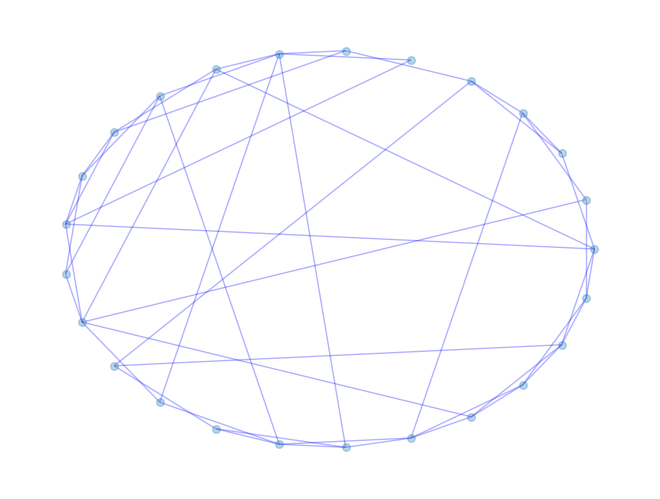
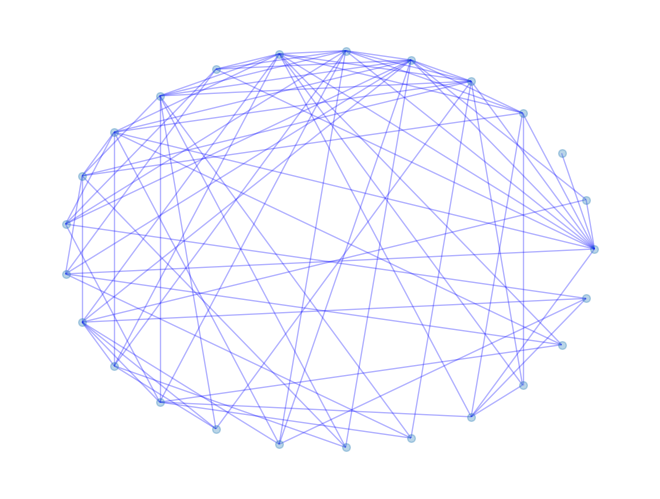

Recreate these plots in Python, in order. (Note: this script raises an exception after producing the figures.)
# -*- coding: utf-8 -*-
"""
Created on Sun Jan 24 01:28:56 2021

@author: 46981
"""

import numpy as np
import networkx as nx
import matplotlib.pyplot as plt


#road_network = nx.random_graphs.erdos_renyi_graph(25, 1/6,seed=1)
road_network = nx.random_graphs.watts_strogatz_graph(25, 4, 0.3,seed =1)
pos_road_network = nx.circular_layout(road_network)
nx.draw(road_network, pos_road_network, with_labels=False, node_size=30, edge_color='b', alpha=0.3)
plt.show() 
adjacency_road=np.array(nx.adjacency_matrix(road_network).todense())
incidence_road=np.array(nx.incidence_matrix(road_network).todense())

demand_network = nx.random_graphs.barabasi_albert_graph(25,4,seed =1)
nx.draw(demand_network, pos_road_network, with_labels=False, node_size=30, edge_color='b', alpha=0.3)
plt.show() 
adjacency_demand=np.array(nx.adjacency_matrix(demand_network).todense())
incidence_demand=np.array(nx.incidence_matrix(demand_network).todense())
    
road_list = []
demand_list = []
for i in range(25):
    for j in range(25):
        if adjacency_demand[i][j] == 1:
            demand_list.append((i,j))
        if adjacency_road[i][j]==1:
            road_list.append((i,j))
max_degree = 6
node_lane = np.zeros([len(road_list),3])
node_lane[:,0] = np.arange(len(road_list))
for i in range(len(road_list)):
    node_lane[i][1] = road_list[i][0]
    node_lane[i][2] = road_list[i][1]
    
time_step = 600
delta_t = 10

speed_free = 54
weav_speed = 21.6
capacity = 5
cell_length = 150
cell_capacity = 60
veh_id = 0
congestion_scale_ar = np.zeros([500,8])
for veh_interval in range(1,2):
    lane_adjacency = np.zeros([len(road_list),len(road_list)])
    lane_link = np.full([len(road_list),max_degree],np.nan)
    for i in range(len(road_list)):
        for j in range(len(road_list)):
            if (node_lane[i][2] == node_lane[j][1])&(node_lane[i][1]!=node_lane[j][2]):
                lane_adjacency[i][j]=1
                for k in range(max_degree):
                    if lane_link[i][k] != lane_link[i][k]:
                        lane_link[i][k] = j
                        break
    capacity_node = np.zeros(100)
    for i in range(len(lane_link)):
        lane_link_i = lane_link[i]
        capacity_node[i]=60/len(lane_link_i[lane_link_i==lane_link_i])
    veh_ar = np.zeros([25*veh_interval,20])
    lane_ar = np.zeros([adjacency_road.sum()*5,3])
    node_ar = np.zeros([adjacency_road.sum(),3+max_degree])
    node_ar[:,0] = np.arange(len(road_list))
    for i in range(len(lane_ar)):
        lane_ar[i][0] = i//5
        lane_ar[i][1] = i%5
    def BPR(node_ar,lane_ar):
        weight_list = adjacency_road.copy()
        weight_list[weight_list==0] = 10000
        for i in range(len(weight_list)):
            weight_list[i][i] = 0
        for i in range(len(road_list)):
            lane_flow = lane_ar[i][2]
            node_flow = node_ar[i][1]+node_ar[i][2]+node_ar[i][3]+node_ar[i][4]+node_ar[i][5]+node_ar[i][6]+node_ar[i][7]+node_ar[i][8]
            flow = lane_flow+node_flow
            weight = 1+flow
            weight_list[road_list[i][0]][road_list[i][1]] = weight
    
        def floyd(d):
            p = np.zeros(d.shape)
            for i in range(len(p)):
                p[i,:] = i
            for n in range(len(d)):
                for i in range(len(d)):
                    for j in range(len(d)):
                        if (i == n) or (j == n):
                            continue
                        if d[i][j] > d[i][n] + d[n][j]:
                            d[i][j] = d[i][n] + d[n][j]
                            p[i][j] = p[n][j]
            return p
        weight_ar = floyd(weight_list.copy())
        short_path = {}
        for i in range(len(weight_ar)):
            short_path[i] = {}
        for i in range(len(weight_ar)):
            for j in range(len(weight_ar)):
                if i == j:
                    path = [i]
                else:
                    path = [j]
                    k = j
                    while True:
                        if weight_ar[i][k] == i:
                            path.append(i)
                            break
                        else:
                            k = int(weight_ar[i][k])
                            path.append(k)
                short_path[i][j] = path[::-1]
        return short_path
    
    congestion_scale_list = [0]
    for t in range(7):
        veh_ar_view = veh_ar.copy()
        lane_ar_view0 = lane_ar.copy()
        node_ar_view0 = node_ar.copy()
        #进入节点
        if t != 0:
            signal = np.zeros([len(lane_adjacency),max_degree])
            zone_ar = np.full([len(lane_adjacency),max_degree],np.nan)
            node_flow_ar = np.zeros([len(lane_adjacency),max_degree])
            for i in range(len(lane_adjacency)):
                linked = np.where(lane_adjacency[:,i]==1)[0]
                zone_ar[i][:len(linked)] = np.array(linked)
                zone_list = []
                for j in linked:
                    zones = np.where(lane_link[j]==i)[0][0]
                    zone_list.append(zones)
                node_flow_ar = np.zeros(max_degree)
                for k in range(len(linked)):
                    node_flow_ar[k] = node_ar[linked[k]][zone_list[k]+1]
                signal[i] = node_flow_ar/node_flow_ar.sum()
            signal[signal!=signal] = 0
            free_flow = 60 - lane_ar[lane_ar[:,1]==0][:,2]
            free_flow_ar = np.zeros([len(lane_adjacency),max_degree])
            for i in range(max_degree):
                free_flow_ar[:,i] = free_flow
            transit_flow = np.minimum(np.minimum(node_flow_ar,5),(signal*21.6*free_flow_ar/54).astype(int))
            lane_start = lane_ar[lane_ar[:,1]==0]
            for i in range(len(lane_adjacency)):
                lane_start[i][2] +=  transit_flow[i].sum()
            lane_ar_view0[lane_ar[:,1]==0] = lane_start
            for i in range(len(lane_adjacency)):
                for j in range(max_degree):
                    if zone_ar[i][j] ==zone_ar[i][j]:
                        lane_index0 = zone_ar[i][j]
                        lane_index1 = np.where(lane_link[int(lane_index0)]==i)[0][0]
                        node_ar_view0[int(lane_index0)][int(lane_index1)+1] -= transit_flow[i][j]
                        veh_transit = veh_ar[(veh_ar[:,2]==5)&(veh_ar[:,3]==int(lane_index0))&(veh_ar[:,4]==i)]
                    if len(veh_transit)!=0:
                        veh_transit[:int(transit_flow[i][j]),1]=t
                        veh_transit[:int(transit_flow[i][j]),2]=0
                        path_ = veh_transit[:int(transit_flow[i][j]),3:]
                        path_ = path_[:,1:]
                        path_ = np.append(path_,np.zeros([len(path_),1]),axis =1)
                        path_[:,-1] = np.nan
                        veh_transit[:int(transit_flow[i][j]),3:] = path_
                    if zone_ar[i][j] ==zone_ar[i][j]:
                        veh_ar_view[(veh_ar[:,2]==5)&(veh_ar[:,3]==int(lane_index0))&(veh_ar[:,4]==i)] = veh_transit
            lane_diff0 = lane_ar_view0[:,2] - lane_ar[:,2]
            node_diff0 = node_ar_view0 - node_ar
            
            lane_ar_view1 = lane_ar.copy()
            node_ar_view1 = node_ar.copy()
            #匝道
            cell40 = []
            cell41 = []
            cell42 = []
            cell43 = []
            cell44 = []
            cell45 = []
            cell_leave = []
            cell4 = lane_ar[lane_ar[:,1]==4]
            for i in range(len(lane_link)):
                cell40.append(len(veh_ar[(veh_ar[:,2]==4)&(veh_ar[:,3]==i)&(veh_ar[:,4]==lane_link[i][0])&((veh_ar[:,4]==veh_ar[:,4]))]))
                cell41.append(len(veh_ar[(veh_ar[:,2]==4)&(veh_ar[:,3]==i)&(veh_ar[:,4]==lane_link[i][1])&((veh_ar[:,4]==veh_ar[:,4]))]))
                cell42.append(len(veh_ar[(veh_ar[:,2]==4)&(veh_ar[:,3]==i)&(veh_ar[:,4]==lane_link[i][2])&((veh_ar[:,4]==veh_ar[:,4]))]))
                cell43.append(len(veh_ar[(veh_ar[:,2]==4)&(veh_ar[:,3]==i)&(veh_ar[:,4]==lane_link[i][3])&((veh_ar[:,4]==veh_ar[:,4]))]))
                cell44.append(len(veh_ar[(veh_ar[:,2]==4)&(veh_ar[:,3]==i)&(veh_ar[:,4]==lane_link[i][4])&((veh_ar[:,4]==veh_ar[:,4]))]))
                cell45.append(len(veh_ar[(veh_ar[:,2]==4)&(veh_ar[:,3]==i)&(veh_ar[:,4]==lane_link[i][5])&((veh_ar[:,4]==veh_ar[:,4]))]))
                cell_leave.append(len(veh_ar[(veh_ar[:,2]==4)&(veh_ar[:,3]==i)&(veh_ar[:,4]!=veh_ar[:,4])]))
            cell40 = np.array(cell40)
            cell41 = np.array(cell41)
            cell42 = np.array(cell42)
            cell43 = np.array(cell43)
            cell44 = np.array(cell44)
            cell45 = np.array(cell45)
            cell_leave = np.array(cell_leave)
            cell50 = node_ar[:,1]
            cell51 = node_ar[:,2]
            cell52 = node_ar[:,3]
            cell53 = node_ar[:,4]
            cell54 = node_ar[:,5]
            cell55 = node_ar[:,6]
            n50 = np.minimum(np.minimum(cell40,5),(21.6*(capacity_node-cell50)/54).astype(int))
            n51 = np.minimum(np.minimum(cell41,5),(21.6*(capacity_node-cell51)/54).astype(int))
            n52 = np.minimum(np.minimum(cell42,5),(21.6*(capacity_node-cell52)/54).astype(int))
            n53 = np.minimum(np.minimum(cell43,5),(21.6*(capacity_node-cell53)/54).astype(int))
            n54 = np.minimum(np.minimum(cell44,5),(21.6*(capacity_node-cell54)/54).astype(int))
            n55 = np.minimum(np.minimum(cell45,5),(21.6*(capacity_node-cell55)/54).astype(int))
            n_leave = np.minimum(cell_leave,15)
            node_ar_view1[:,1] = cell50 + n50
            node_ar_view1[:,2] = cell51 + n51
            node_ar_view1[:,3] = cell52 + n52 
            node_ar_view1[:,4] = cell53 + n53
            node_ar_view1[:,5] = cell54 + n54
            node_ar_view1[:,6] = cell55 + n55
            cell4_new = cell4[:,2]
            cell4_new -= n50+n51+n52+n53+n54+n55+n_leave
            cell4[:,2] = cell4_new
            lane_ar_view1[lane_ar[:,1]==4] = cell4
            
            lane_diff1 = lane_ar_view1[:,2] - lane_ar[:,2]
            node_diff1 = node_ar_view1 - node_ar
            
            for i in range(len(lane_link)):
                veh40 = veh_ar[(veh_ar[:,2]==4)&(veh_ar[:,3]==i)&(veh_ar[:,4]==lane_link[i][0])]
                veh41 = veh_ar[(veh_ar[:,2]==4)&(veh_ar[:,3]==i)&(veh_ar[:,4]==lane_link[i][1])]
                veh42 = veh_ar[(veh_ar[:,2]==4)&(veh_ar[:,3]==i)&(veh_ar[:,4]==lane_link[i][2])]
                veh_leave = veh_ar[(veh_ar[:,2]==4)&(veh_ar[:,3]==i)&(veh_ar[:,4]!=veh_ar[:,4])]
                veh40[:int(n50[i]),2] = 5
                veh40[:int(n50[i]),1] = t
                veh41[:int(n51[i]),2] = 5
                veh41[:int(n51[i]),1] = t
                veh42[:int(n52[i]),2] = 5
                veh42[:int(n52[i]),1] = t
                veh_leave[:int(n_leave[i]),2] = 10
                veh_leave[:int(n_leave[i]),1] = t
                veh_ar_view[(veh_ar[:,2]==4)&(veh_ar[:,3]==i)&(veh_ar[:,4]==lane_link[i][0])] = veh40
                veh_ar_view[(veh_ar[:,2]==4)&(veh_ar[:,3]==i)&(veh_ar[:,4]==lane_link[i][1])] = veh41
                veh_ar_view[(veh_ar[:,2]==4)&(veh_ar[:,3]==i)&(veh_ar[:,4]==lane_link[i][2])] = veh42
                veh_ar_view[(veh_ar[:,2]==4)&(veh_ar[:,3]==i)&(veh_ar[:,4]!=veh_ar[:,4])] = veh_leave
           
            #路段
            lane_ar_view2 = lane_ar.copy()
            node_ar_view2 = node_ar.copy()
            
            veh_num = lane_ar[:,2]
            veh_num_copy = veh_num.copy() 
            cell0 = lane_ar[lane_ar[:,1]==0]
            cell1 = lane_ar[lane_ar[:,1]==1]
            cell2 = lane_ar[lane_ar[:,1]==2]
            cell3 = lane_ar[lane_ar[:,1]==3]
            cell4 = lane_ar[lane_ar[:,1]==4]
            n1 = np.minimum(np.minimum(cell0[:,2],15),(21.6*(60-cell1[:,2])/54).astype(int))
            n2 = np.minimum(np.minimum(cell1[:,2],15),(21.6*(60-cell2[:,2])/54).astype(int))
            n3 = np.minimum(np.minimum(cell2[:,2],15),(21.6*(60-cell3[:,2])/54).astype(int))
            n4 = np.minimum(np.minimum(cell3[:,2],15),(21.6*(60-cell4[:,2])/54).astype(int))
            cell0_new =cell0[:,2] - n1
            cell1_new =cell1[:,2] + n1 - n2
            cell2_new =cell2[:,2] + n2 - n3
            cell3_new =cell3[:,2] + n3 - n4
            cell4_new =cell4[:,2] + n4
            cell0[:,2] = cell0_new
            cell1[:,2] = cell1_new
            cell2[:,2] = cell2_new
            cell3[:,2] = cell3_new              
            cell4[:,2] = cell4_new
            lane_ar_view2[lane_ar[:,1]==0] = cell0
            lane_ar_view2[lane_ar[:,1]==1] = cell1
            lane_ar_view2[lane_ar[:,1]==2] = cell2
            lane_ar_view2[lane_ar[:,1]==3] = cell3
            lane_ar_view2[lane_ar[:,1]==4] = cell4
            veh_ar_copy = veh_ar.copy()
            for i in range(len(road_list)):
                veh_i0 = veh_ar[(veh_ar[:,2]==0)&(veh_ar[:,3]==i)]
                veh_i1 = veh_ar[(veh_ar[:,2]==1)&(veh_ar[:,3]==i)]
                veh_i2 = veh_ar[(veh_ar[:,2]==2)&(veh_ar[:,3]==i)]
                veh_i3 = veh_ar[(veh_ar[:,2]==3)&(veh_ar[:,3]==i)]
                veh_i0[:int(n1[i]),2] = 1
                veh_i0[:int(n1[i]),1] = t
                veh_i1[:int(n2[i]),2] = 2
                veh_i1[:int(n2[i]),1] = t
                veh_i2[:int(n3[i]),2] = 3
                veh_i2[:int(n3[i]),1] = t
                veh_i3[:int(n4[i]),2] = 4
                veh_i3[:int(n4[i]),1] = t
                veh_ar_view[(veh_ar_copy[:,2]==0)&(veh_ar[:,3]==i)] = veh_i0
                veh_ar_view[(veh_ar_copy[:,2]==1)&(veh_ar[:,3]==i)] = veh_i1
                veh_ar_view[(veh_ar_copy[:,2]==2)&(veh_ar[:,3]==i)] = veh_i2
                veh_ar_view[(veh_ar_copy[:,2]==3)&(veh_ar[:,3]==i)] = veh_i3
                
            lane_diff2 = lane_ar_view2[:,2] - lane_ar[:,2]
            node_diff2 = node_ar_view2 - node_ar

            veh_ar = veh_ar_view
            lane_ar[:,2] += lane_diff0+lane_diff1+lane_diff2
            node_ar += node_diff0+node_diff1+node_diff2
            #车辆离开
            veh_ar = veh_ar[veh_ar[:,2]!=10]
            congestion_scale = len(lane_ar[lane_ar[:,2]>=54])+len(node_ar[(node_ar[:,1]>=18)|(node_ar[:,2]>=18)|(node_ar[:,3]>=18)|(node_ar[:,4]>=18)|(node_ar[:,5]>=18)|(node_ar[:,6]>=18)|(node_ar[:,7]>=18)|(node_ar[:,8]>=18)])
            congestion_scale_list.append(congestion_scale)
          
            #排队
            short_path = BPR(node_ar,lane_ar)
            lane_start = lane_ar[lane_ar[:,1]==0]
            cell0_capacity = 60-lane_start[:,2]
            line_up = veh_ar[veh_ar[:,2] == -1]
            O = line_up[:,3].copy()
            D = np.zeros(len(O))
            for i in range(len(line_up)):
                line_up_i = line_up[i]
                D[i]=line_up_i[line_up_i==line_up_i][-1]
            line_up[:,3:] = np.nan
            for i in range(len(line_up)):
                O_node = node_lane[int(O[i])][1]
                D_node = node_lane[int(D[i])][2]
                path_node = np.array(short_path[int(O_node)][int(D_node)])
                path_lane = []
                for j in range(len(path_node)-1):
                    path_lane.append(int(node_lane[(node_lane[:,1]==path_node[j])&(node_lane[:,2]==path_node[j+1])][0][0])) 
                    for k in range(len(path_lane)):
                        line_up[i,3+k] = path_lane[k]
            for i in range(len(lane_start)):
                veh_line_up = line_up[line_up[:,3]==i]
                veh_line_up[:int(cell0_capacity[i]),2] = 0
                line_up[line_up[:,3]==i] = veh_line_up
                lane_start[i][2]+=np.minimum(cell0_capacity[i],len(veh_line_up))
            lane_ar[lane_ar[:,1]==0] = lane_start
            veh_ar[veh_ar[:,2] == -1] = line_up

        #生成车辆
        if t<=100:
            short_path = BPR(node_ar,lane_ar)
            if t != 0:
                veh_ar_new = np.zeros([25*veh_interval,20]) 
                veh_ar_new[:,0] = np.arange(veh_id,veh_id+25*veh_interval)
                veh_ar_new[:,1] = t
                veh_ar_new[:,3:] = None
                veh_id += 25*veh_interval 
                veh_ar = np.vstack((veh_ar,veh_ar_new))
            else:
                veh_ar[:,0 ] = np.arange(veh_id,veh_id+25*veh_interval)
                veh_ar[:,3:] = None
                veh_id += 25*veh_interval
            veh_choose = np.zeros(25*veh_interval)
            for i in range(25):
                choose  = np.where(adjacency_demand[i]==1)[0]
                pr = np.ones(len(choose))*(1/len(choose))
                veh_choose[veh_interval*i:veh_interval*(i+1)] = np.random.choice(choose,veh_interval,p=pr)
            for i in range(25*veh_interval):
                path_node = short_path[i//veh_interval][int(veh_choose[i])]
                path_lane = []
                for j in range(len(path_node)-1):
                    path_lane.append(int(node_lane[(node_lane[:,1]==path_node[j])&(node_lane[:,2]==path_node[j+1])][0][0])) 
                for k in range(len(path_lane)):
                    veh_ar_ = veh_ar[(veh_ar[:,0]>=veh_id-25*veh_interval+veh_interval*i)&(veh_ar[:,0]<veh_id-25*veh_interval+veh_interval*(i+1))]
                    veh_ar_[:,k+3] = path_lane[k]
                    veh_ar[(veh_ar[:,0]>=veh_id-25*veh_interval+veh_interval*i)&(veh_ar[:,0]<veh_id-25*veh_interval+veh_interval*(i+1))] = veh_ar_
            lane_start = lane_ar[lane_ar[:,1]==0]
            cell0_capacity = 60-lane_start[:,2]
            veh_ar_new = veh_ar[(veh_ar[:,0]>=veh_id-25*veh_interval)&(veh_ar[:,0]<veh_id)]
            for i in range(len(lane_start)):
                veh_line_up = veh_ar_new[veh_ar_new[:,3]==i]
                if cell0_capacity[i] <= len(veh_line_up):
                    veh_line_up[int(cell0_capacity[i]):,2] = -1
                veh_ar_new[veh_ar_new[:,3]==i] = veh_line_up
            veh_ar[(veh_ar[:,0]>=veh_id-25*veh_interval)&(veh_ar[:,0]<veh_id)] = veh_ar_new 
            for i in range(len(lane_start)):
                lane_start[i][2] = len(veh_ar[(veh_ar[:,3]==i)&(veh_ar[:,2]==0)])
            lane_ar[lane_ar[:,1]==0] = lane_start
        veh_ar = veh_ar[veh_ar[:,1].argsort()]
        print(t)
        print(lane_ar[lane_ar[:,2]<0])
        #print(lane_ar[:,2].sum()+node_ar[:,1:].sum())
        #print(len(veh_ar[veh_ar[:,2]!=-1]))  
    congestion_scale_ar[veh_interval-1] = np.array(congestion_scale_list)
